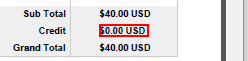
Task: This will be an overview of The Anchor Base activity, The Anchor Base activity is used to identify an element with an unstable selector relative to an element with a stable one. For example we may want to get a value from a PDF invoice. The value UI element has an unstable selector while the label element is stable. 
This activity is made up of two blocks, as it performs an action in relation to another fixed element or anchor.
Workflow: Main

Step 1: get-text from the text

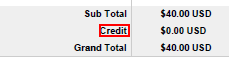
Step 2: Find Element 'Credit' on the text 'Credit' in window 'Invoice #* - Adobe Reader' (acrord32.exe)

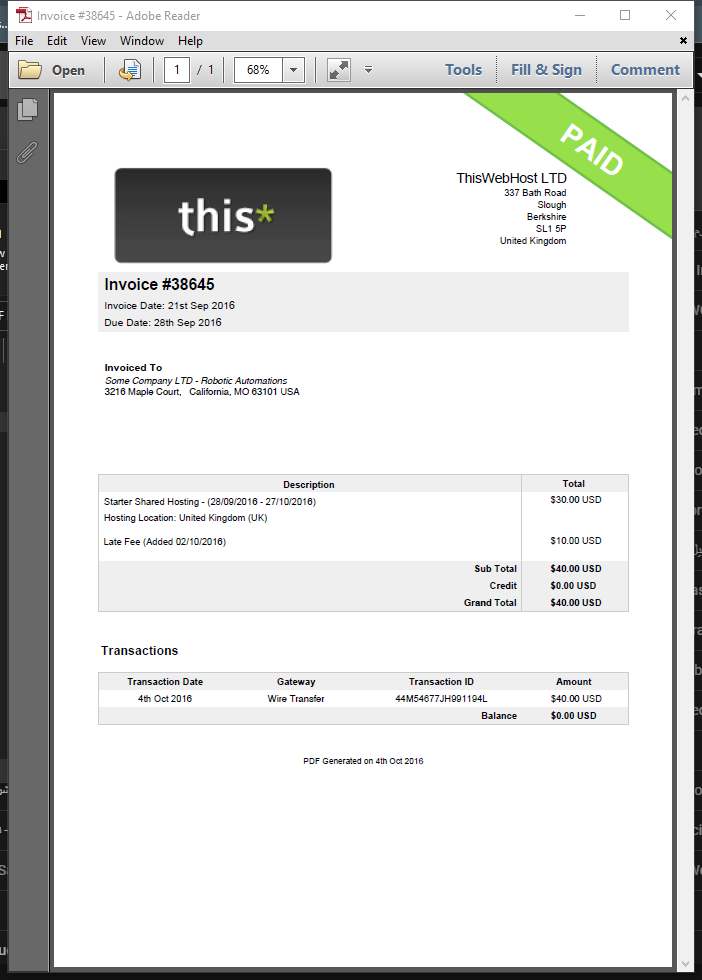
Step 3: Use Application: Adobe Reader on the element in window 'Invoice #* - Adobe Reader' (acrord32.exe)

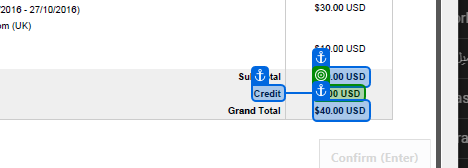
Step 4: get-text from 'Credit'